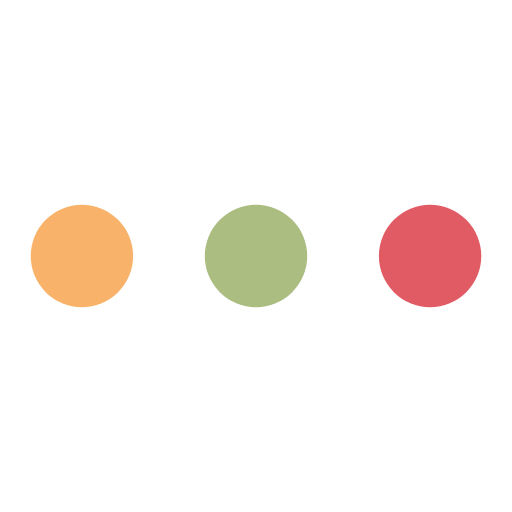
t = 0.00 s
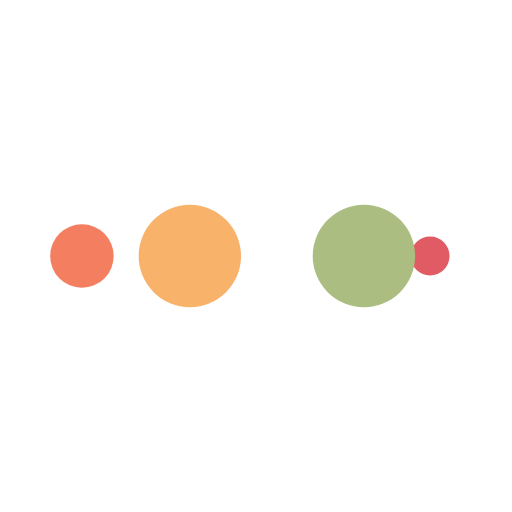
t = 2.08 s
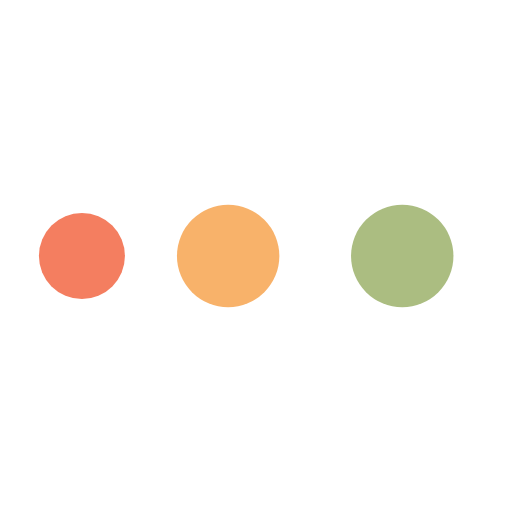
t = 4.17 s
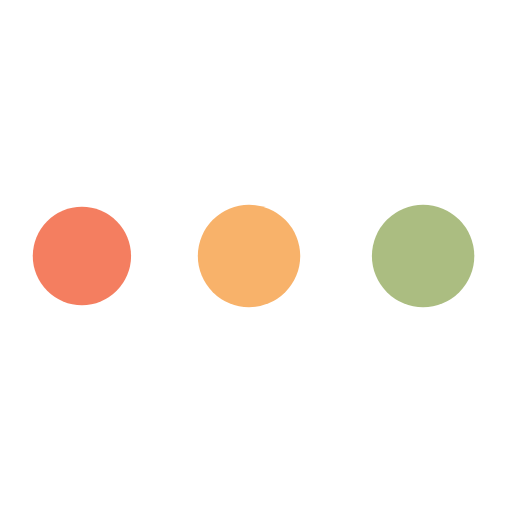
t = 6.25 s
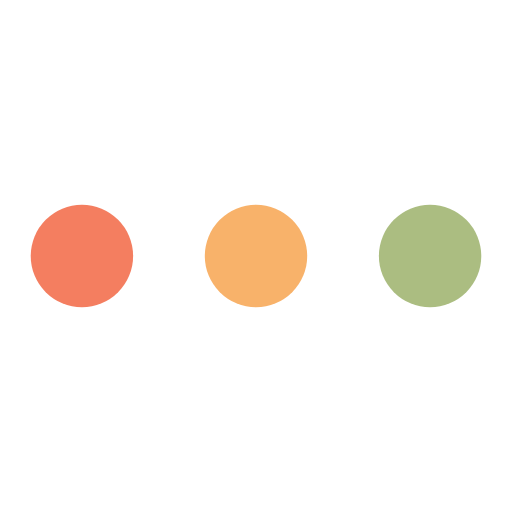
t = 8.33 s

The animated SVG that drew these frames (rendered in a browser with its animation timeline set to each time). Animation: 10 SMIL elements (animate=10); frames cover the first 8.33 s, repeats indefinitely.

<?xml version="1.0" encoding="utf-8"?>
<svg xmlns="http://www.w3.org/2000/svg" xmlns:xlink="http://www.w3.org/1999/xlink" style="margin: auto; background: rgb(255, 255, 255); display: block; shape-rendering: auto;" width="200px" height="200px" viewBox="0 0 100 100" preserveAspectRatio="xMidYMid">
<circle cx="84" cy="50" r="10" fill="#e15b64">
    <animate attributeName="r" repeatCount="indefinite" dur="8.333333333333334s" calcMode="spline" keyTimes="0;1" values="10;0" keySplines="0 0.5 0.5 1" begin="0s"></animate>
    <animate attributeName="fill" repeatCount="indefinite" dur="33.333333333333336s" calcMode="discrete" keyTimes="0;0.25;0.5;0.75;1" values="#e15b64;#abbd81;#f8b26a;#f47e60;#e15b64" begin="0s"></animate>
</circle><circle cx="16" cy="50" r="10" fill="#e15b64">
  <animate attributeName="r" repeatCount="indefinite" dur="33.333333333333336s" calcMode="spline" keyTimes="0;0.25;0.5;0.75;1" values="0;0;10;10;10" keySplines="0 0.5 0.5 1;0 0.5 0.5 1;0 0.5 0.5 1;0 0.5 0.5 1" begin="0s"></animate>
  <animate attributeName="cx" repeatCount="indefinite" dur="33.333333333333336s" calcMode="spline" keyTimes="0;0.25;0.5;0.75;1" values="16;16;16;50;84" keySplines="0 0.5 0.5 1;0 0.5 0.5 1;0 0.5 0.5 1;0 0.5 0.5 1" begin="0s"></animate>
</circle><circle cx="50" cy="50" r="10" fill="#f47e60">
  <animate attributeName="r" repeatCount="indefinite" dur="33.333333333333336s" calcMode="spline" keyTimes="0;0.25;0.5;0.75;1" values="0;0;10;10;10" keySplines="0 0.5 0.5 1;0 0.5 0.5 1;0 0.5 0.5 1;0 0.5 0.5 1" begin="-8.333333333333334s"></animate>
  <animate attributeName="cx" repeatCount="indefinite" dur="33.333333333333336s" calcMode="spline" keyTimes="0;0.25;0.5;0.75;1" values="16;16;16;50;84" keySplines="0 0.5 0.5 1;0 0.5 0.5 1;0 0.5 0.5 1;0 0.5 0.5 1" begin="-8.333333333333334s"></animate>
</circle><circle cx="84" cy="50" r="10" fill="#f8b26a">
  <animate attributeName="r" repeatCount="indefinite" dur="33.333333333333336s" calcMode="spline" keyTimes="0;0.25;0.5;0.75;1" values="0;0;10;10;10" keySplines="0 0.5 0.5 1;0 0.5 0.5 1;0 0.5 0.5 1;0 0.5 0.5 1" begin="-16.666666666666668s"></animate>
  <animate attributeName="cx" repeatCount="indefinite" dur="33.333333333333336s" calcMode="spline" keyTimes="0;0.25;0.5;0.75;1" values="16;16;16;50;84" keySplines="0 0.5 0.5 1;0 0.5 0.5 1;0 0.5 0.5 1;0 0.5 0.5 1" begin="-16.666666666666668s"></animate>
</circle><circle cx="16" cy="50" r="10" fill="#abbd81">
  <animate attributeName="r" repeatCount="indefinite" dur="33.333333333333336s" calcMode="spline" keyTimes="0;0.25;0.5;0.75;1" values="0;0;10;10;10" keySplines="0 0.5 0.5 1;0 0.5 0.5 1;0 0.5 0.5 1;0 0.5 0.5 1" begin="-25s"></animate>
  <animate attributeName="cx" repeatCount="indefinite" dur="33.333333333333336s" calcMode="spline" keyTimes="0;0.25;0.5;0.75;1" values="16;16;16;50;84" keySplines="0 0.5 0.5 1;0 0.5 0.5 1;0 0.5 0.5 1;0 0.5 0.5 1" begin="-25s"></animate>
</circle>
<!-- [ldio] generated by https://loading.io/ --></svg>
